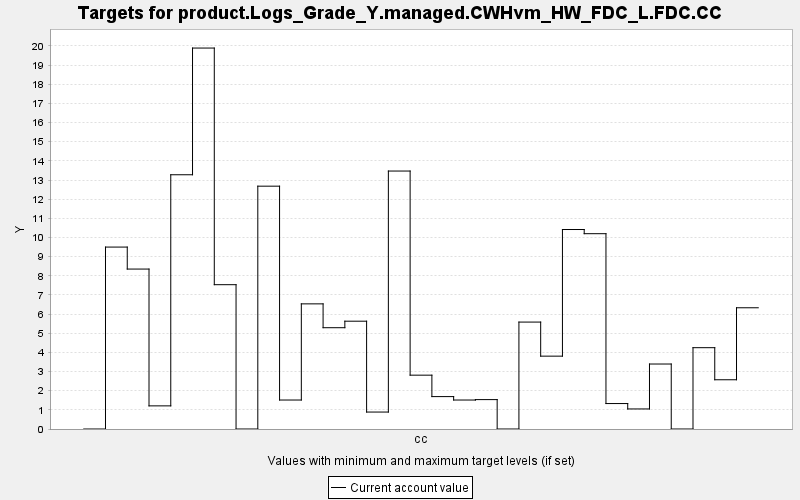

The file beside this chart, header and first rows:
TARGET, PERIOD, YEAR, PERIODWIDTH, MINIMUM, MAXIMUM, MINWEIGHT, MAXWEIGHT, CURRENT, SUMMARY
product.Logs_Grade_Y.managed.CWHvm_HW_FD…, 0, 0, 10.0, 0.0, 10000, 1.0, 1.0, 0.0, 0.0
product.Logs_Grade_Y.managed.CWHvm_HW_FD…, 1, 10, 10.0, 0.0, 10000, 1.0, 1.0, 9.499, 0.0
product.Logs_Grade_Y.managed.CWHvm_HW_FD…, 2, 20, 10.0, 0.0, 10000, 1.0, 1.0, 8.351, 0.0
product.Logs_Grade_Y.managed.CWHvm_HW_FD…, 3, 30, 10.0, 0.0, 10000, 1.0, 1.0, 1.208, 0.0
product.Logs_Grade_Y.managed.CWHvm_HW_FD…, 4, 40, 10.0, 0.0, 10000, 1.0, 1.0, 13.27, 0.0
product.Logs_Grade_Y.managed.CWHvm_HW_FD…, 5, 50, 10.0, 0.0, 10000, 1.0, 1.0, 19.89, 0.0
product.Logs_Grade_Y.managed.CWHvm_HW_FD…, 6, 60, 10.0, 0.0, 10000, 1.0, 1.0, 7.535, 0.0
product.Logs_Grade_Y.managed.CWHvm_HW_FD…, 7, 70, 10.0, 0.0, 10000, 1.0, 1.0, 0.0, 0.0
product.Logs_Grade_Y.managed.CWHvm_HW_FD…, 8, 80, 10.0, 0.0, 10000, 1.0, 1.0, 12.68, 0.0
product.Logs_Grade_Y.managed.CWHvm_HW_FD…, 9, 90, 10.0, 0.0, 10000, 1.0, 1.0, 1.513, 0.0
product.Logs_Grade_Y.managed.CWHvm_HW_FD…, 10, 100, 10.0, 0.0, 10000, 1.0, 1.0, 6.534, 0.0
product.Logs_Grade_Y.managed.CWHvm_HW_FD…, 11, 110, 10.0, 0.0, 10000, 1.0, 1.0, 5.289, 0.0
product.Logs_Grade_Y.managed.CWHvm_HW_FD…, 12, 120, 10.0, 0.0, 10000, 1.0, 1.0, 5.629, 0.0
product.Logs_Grade_Y.managed.CWHvm_HW_FD…, 13, 130, 10.0, 0.0, 10000, 1.0, 1.0, 0.885, 0.0
product.Logs_Grade_Y.managed.CWHvm_HW_FD…, 14, 140, 10.0, 0.0, 10000, 1.0, 1.0, 13.47, 0.0
product.Logs_Grade_Y.managed.CWHvm_HW_FD…, 15, 150, 10.0, 0.0, 10000, 1.0, 1.0, 2.811, 0.0
product.Logs_Grade_Y.managed.CWHvm_HW_FD…, 16, 160, 10.0, 0.0, 10000, 1.0, 1.0, 1.692, 0.0
product.Logs_Grade_Y.managed.CWHvm_HW_FD…, 17, 170, 10.0, 0.0, 10000, 1.0, 1.0, 1.513, 0.0
product.Logs_Grade_Y.managed.CWHvm_HW_FD…, 18, 180, 10.0, 0.0, 10000, 1.0, 1.0, 1.535, 0.0
product.Logs_Grade_Y.managed.CWHvm_HW_FD…, 19, 190, 10.0, 0.0, 10000, 1.0, 1.0, 0.0, 0.0
product.Logs_Grade_Y.managed.CWHvm_HW_FD…, 20, 200, 10.0, 0.0, 10000, 1.0, 1.0, 5.583, 0.0
product.Logs_Grade_Y.managed.CWHvm_HW_FD…, 21, 210, 10.0, 0.0, 10000, 1.0, 1.0, 3.804, 0.0
product.Logs_Grade_Y.managed.CWHvm_HW_FD…, 22, 220, 10.0, 0.0, 10000, 1.0, 1.0, 10.42, 0.0
product.Logs_Grade_Y.managed.CWHvm_HW_FD…, 23, 230, 10.0, 0.0, 10000, 1.0, 1.0, 10.2, 0.0
product.Logs_Grade_Y.managed.CWHvm_HW_FD…, 24, 240, 10.0, 0.0, 10000, 1.0, 1.0, 1.329, 0.0
product.Logs_Grade_Y.managed.CWHvm_HW_FD…, 25, 250, 10.0, 0.0, 10000, 1.0, 1.0, 1.047, 0.0
product.Logs_Grade_Y.managed.CWHvm_HW_FD…, 26, 260, 10.0, 0.0, 10000, 1.0, 1.0, 3.393, 0.0
product.Logs_Grade_Y.managed.CWHvm_HW_FD…, 27, 270, 10.0, 0.0, 10000, 1.0, 1.0, 0.0, 0.0
product.Logs_Grade_Y.managed.CWHvm_HW_FD…, 28, 280, 10.0, 0.0, 10000, 1.0, 1.0, 4.246, 0.0
product.Logs_Grade_Y.managed.CWHvm_HW_FD…, 29, 290, 10.0, 0.0, 10000, 1.0, 1.0, 2.571, 0.0
product.Logs_Grade_Y.managed.CWHvm_HW_FD…, 30, 300, 10.0, 0.0, 10000, 1.0, 1.0, 6.33, 0.0
